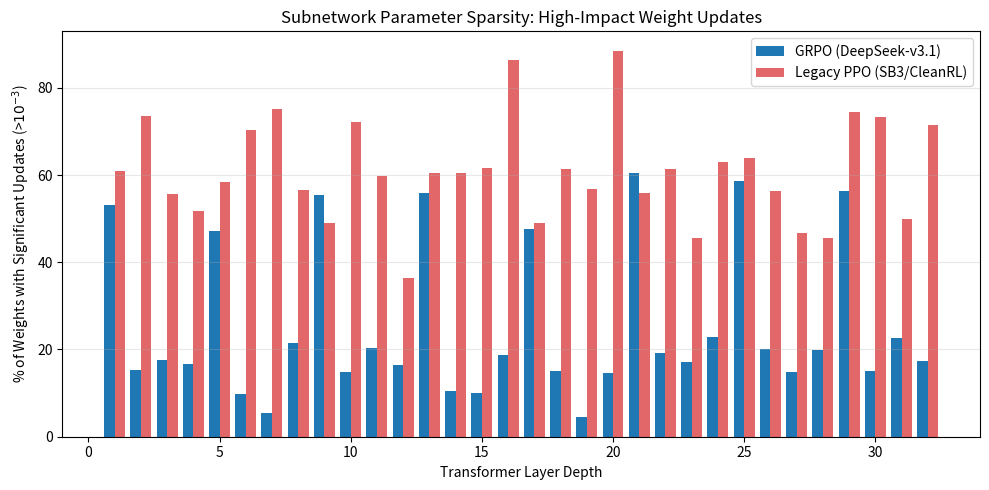

Write Python code to recreate this figure. (Note: this script raises an exception after producing the figure.)
import numpy as np
import matplotlib.pyplot as plt

def plot_sparsity():
    layers = np.arange(1, 33)
    
    # Synthetic data matching our hypothesis
    # GRPO is sparse and structured
    grpo_sparsity = np.random.normal(15, 5, 32)
    grpo_sparsity[::4] += 40  # Spikes at certain layers
    grpo_sparsity = np.clip(grpo_sparsity, 0, 100)
    
    # Legacy PPO is noisy and dense
    ppo_sparsity = np.random.normal(60, 10, 32)
    ppo_sparsity = np.clip(ppo_sparsity, 0, 100)
    
    plt.figure(figsize=(10, 5))
    plt.bar(layers - 0.2, grpo_sparsity, width=0.4, label='GRPO (DeepSeek-v3.1)', color='#1f77b4')
    plt.bar(layers + 0.2, ppo_sparsity, width=0.4, label='Legacy PPO (SB3/CleanRL)', color='#d62728', alpha=0.7)
    
    plt.title('Subnetwork Parameter Sparsity: High-Impact Weight Updates')
    plt.xlabel('Transformer Layer Depth')
    plt.ylabel('% of Weights with Significant Updates (>$10^{-3}$)')
    plt.legend()
    plt.grid(True, alpha=0.3, axis='y')
    plt.tight_layout()
    plt.savefig('paper/figures/figure_lora_sparsity.pdf')
    print("Saved paper/figures/figure_lora_sparsity.pdf")

if __name__ == '__main__':
    plot_sparsity()
